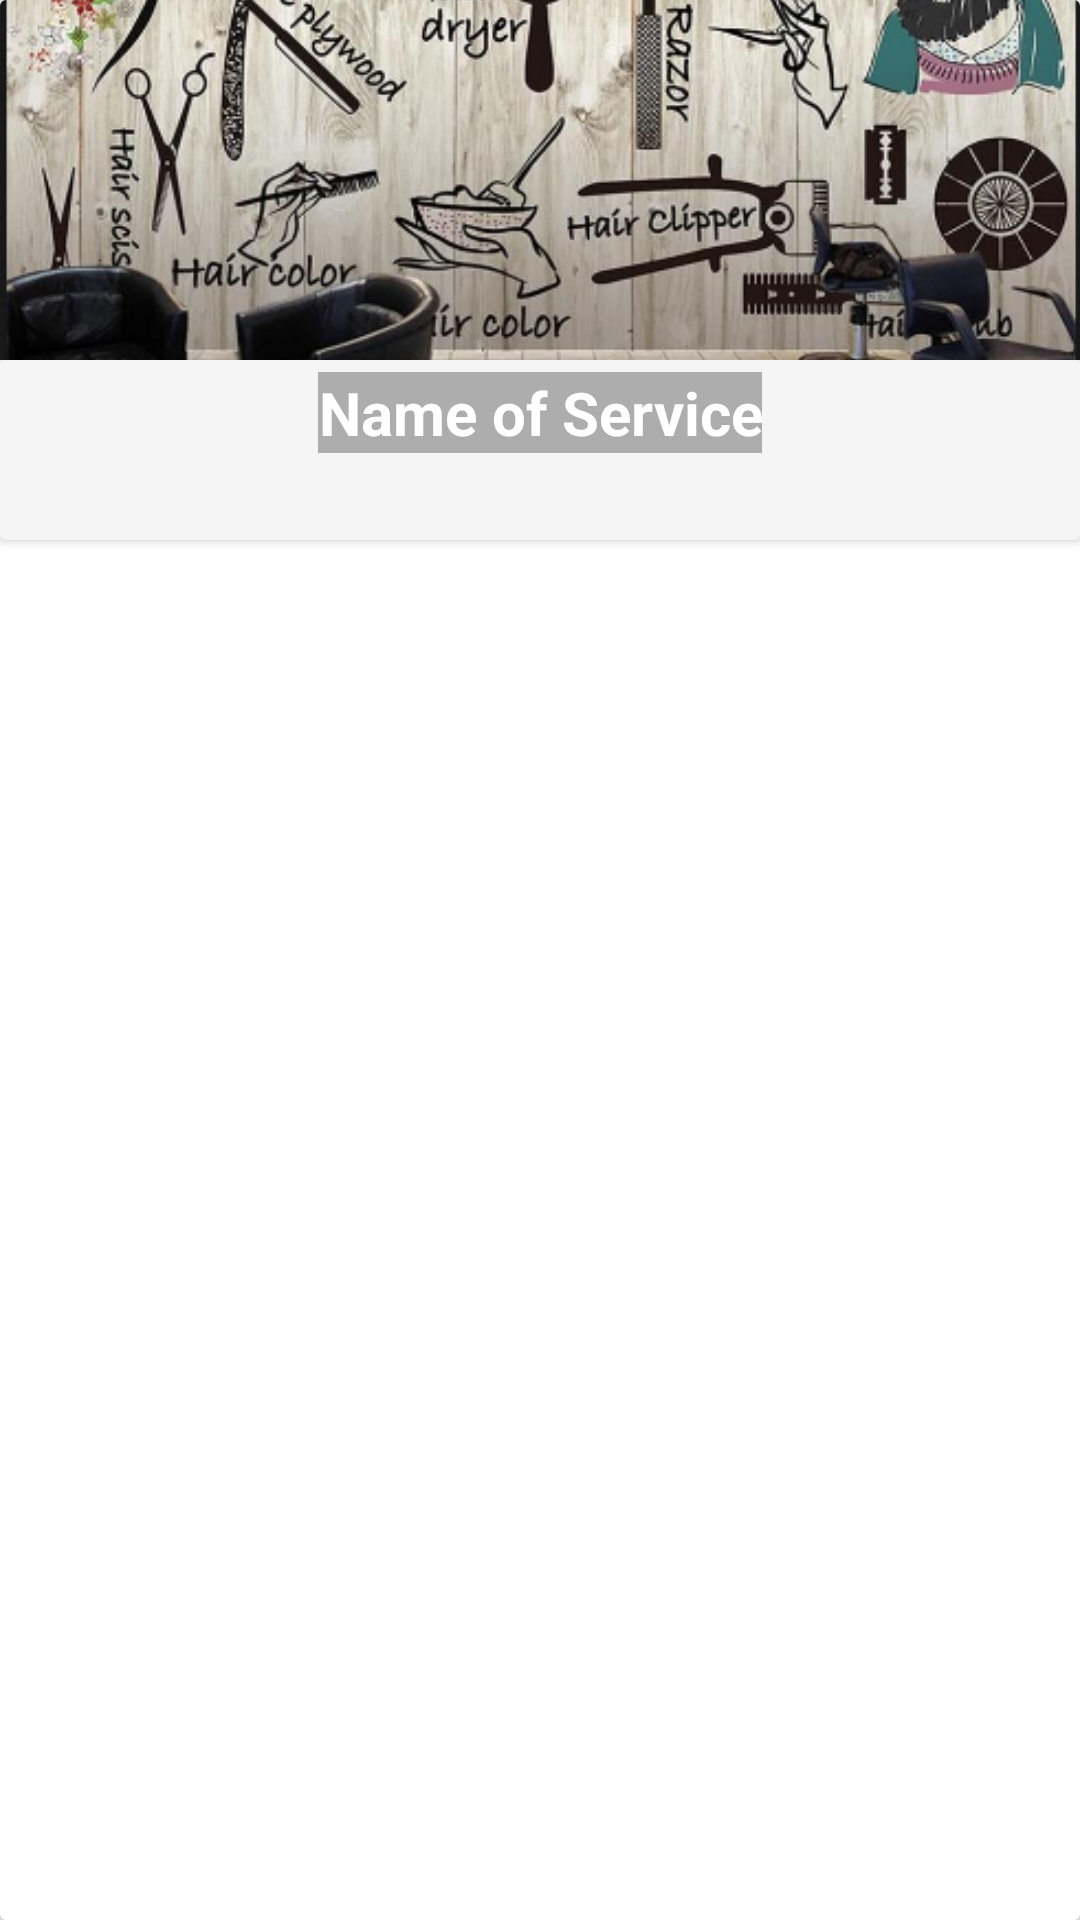

Produce the Android XML layout that renders to this screen, including the resource entries it uses.
<!-- AndroidManifest.xml: application theme AppTheme -->
<!-- res/layout/particular_service_view.xml -->
<?xml version="1.0" encoding="utf-8"?>
<android.support.v7.widget.CardView xmlns:android="http://schemas.android.com/apk/res/android"
    xmlns:app="http://schemas.android.com/apk/res-auto"
    android:orientation="vertical"
    android:layout_width="match_parent"
    android:layout_height="wrap_content"
    app:cardElevation="5dp"
    >

    <LinearLayout
        android:layout_width="match_parent"
        android:layout_height="match_parent"
        android:orientation="vertical">
        <ImageView
            android:id="@+id/particularServiceImage"
            android:layout_width="match_parent"
            android:layout_height="120dp"
            android:scaleType="centerCrop"
            android:src="@drawable/background"

            />
        <android.support.v7.widget.CardView
            android:layout_width="match_parent"
            android:layout_height="60dp"
            android:layout_alignParentBottom="true"


            >
            <RelativeLayout
                android:layout_width="match_parent"
                android:layout_height="match_parent"
                android:background="#f5f5f5">
                
                    
                    
                    
                    
                    

                    
                <TextView
                    android:layout_width="wrap_content"
                    android:layout_height="wrap_content"
                    android:text="Name of Service"
                    android:id="@+id/particularServiceName"
                    android:textSize="20sp"
                    android:textColor="@android:color/white"
                    android:textStyle="bold"
                    android:background="#4f0e0d0e"
                    android:gravity="center"
                    android:layout_centerHorizontal="true"
                    android:layout_marginTop="4dp"
                    />
                <ImageView
                    android:id="@+id/particularServiceArrow"
                    android:layout_width="wrap_content"
                    android:layout_height="wrap_content"
                    android:layout_alignParentEnd="true"
                    android:src="@drawable/ic_keyboard_arrow_up_black_24dp"
                    android:layout_marginRight="10dp"
                    android:layout_marginTop="2dp"
                    android:clickable="true"/>
            </RelativeLayout>
        </android.support.v7.widget.CardView>
        <android.support.v7.widget.RecyclerView
                android:id="@+id/hairCutRV"
                android:layout_width="match_parent"
                android:layout_height="match_parent"
                android:scrollbars="vertical"
            android:visibility="gone"/>

    </LinearLayout>
</android.support.v7.widget.CardView>
<!-- resources referenced by this layout -->
<resources>
  <!-- drawable background: png bitmap (drawable-mdpi, 421783 bytes) -->
  <style name="AppTheme" parent="Theme.AppCompat.Light.NoActionBar">
          
          <item name="colorPrimary">@color/colorPrimary</item>
          <item name="colorPrimaryDark">@color/colorPrimaryDark</item>
          <item name="colorAccent">@color/colorAccent</item>
      </style>
  <color name="colorPrimary">#004d40</color>
  <color name="colorPrimaryDark">#00251a</color>
  <color name="colorAccent">#39796b</color>
</resources>
